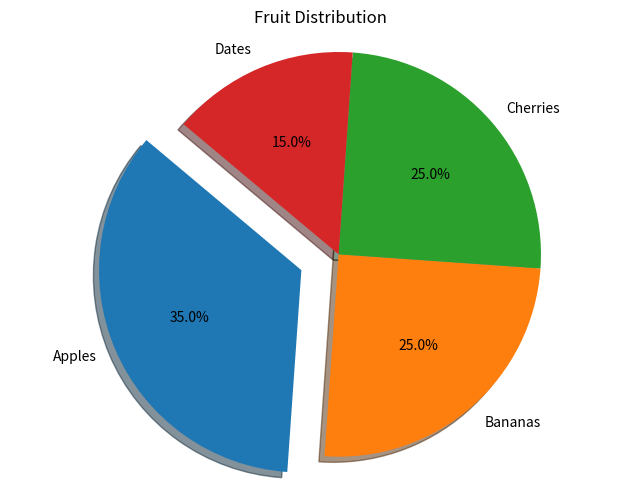

This chart was generated by the following Python code:
import matplotlib.pyplot as plt
import numpy as np

# Data for pie chart
y = np.array([35, 25, 25, 15])  # Values for each slice
mylabels = ["Apples", "Bananas", "Cherries", "Dates"]  # Labels for each slice
myexplode = [0.2, 0, 0, 0]  # Explode the first slice (Apples)

# Creating the pie chart
plt.figure(figsize=(8, 6))  # Set the figure size
plt.pie(y, labels=mylabels, explode=myexplode, shadow=True, autopct='%1.1f%%', startangle=140)

# Adding title
plt.title('Fruit Distribution')  # Title of the pie chart

# Show the plot
plt.axis('equal')  # Equal aspect ratio ensures that pie is drawn as a circle.
plt.show()
